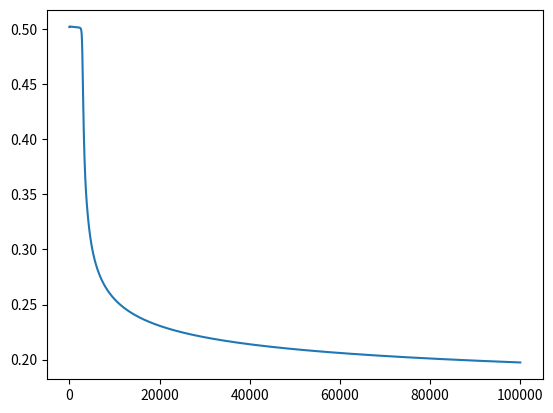

Write the Python code that produced this figure.
# Some potentially useful modules
# Whether or not you use these (or others) depends on your implementation!
import random
import numpy
import math
import matplotlib.pyplot as plt


class NeuralMMAgent(object):
    """
    Class to for Neural Net Agents
    """

    def __init__(self, num_in_nodes, num_hid_nodes, num_hid_layers, num_out_nodes,
                 learning_rate=0.2, max_epoch=10000, max_sse=.1, momentum=0.7, random_seed=1):
        """
        Arguments:
            num_in_nodes -- total # of input layers for Neural Net
            num_hid_nodes -- total # of hidden nodes for each hidden layer
                in the Neural Net
            num_hid_layers -- total # of hidden layers for Neural Net
            num_out_nodes -- total # of output layers for Neural Net
            learning_rate -- learning rate to be used when propagating error
            creation_function -- function that will be used to create the
                neural network given the input
            activation_function -- list of two functions:
                1st function will be used by network to determine activation given a weighted summed input
                2nd function will be the derivative of the 1st function
            random_seed -- used to seed object random attribute.
                This ensures that we can reproduce results if wanted
        """
        assert num_in_nodes > 0 and num_hid_layers > 0 and num_hid_nodes and\
            num_out_nodes > 0, "Illegal number of input, hidden, or output layers!"

        self.num_in_nodes = num_in_nodes
        self.num_hid_nodes = num_hid_nodes
        self.num_hid_layers = num_hid_layers
        self.num_out_nodes = num_out_nodes
        self.learning_rate = learning_rate
        self.max_epoch = max_epoch
        self.max_sse = max_sse
        self.momentum = momentum
        self.random_seed = random_seed
        self.activation_function = self.sigmoid_af

        # values to be set
        self.theta_list = []
        self.input_list = []
        self.output_list = []

        # Generate random weight list
        weight_list = []
        input_weight = []
        for i in range(self.num_in_nodes * self.num_hid_nodes):
            input_weight.append(random.uniform(-.5, .5))
        weight_list.append(input_weight)
        for i in range(self.num_hid_layers - 1):
            hidden_weight = []
            for j in range(self.num_hid_nodes * self.num_hid_nodes):
                hidden_weight.append(random.uniform(-.5, .5))
            weight_list.append(hidden_weight)
        output_weight = []
        for i in range(self.num_hid_nodes * self.num_out_nodes):
            output_weight.append(random.uniform(-.5, .5))
        weight_list.append(output_weight)
        self.weight_list = weight_list

    def train_net(self, input_list, output_list, max_num_epoch=100000, max_sse=0.1):
        """ Trains neural net using incremental learning
            (update once per input-output pair)
            Arguments:
                input_list -- 2D list of inputs
                output_list -- 2D list of outputs matching inputs
        """
        assert len(input_list[0]) == self.num_in_nodes and len(output_list[0]) == self.num_out_nodes and \
               len(input_list) == len(output_list), "Illegal input or output number"

        self.input_list = input_list
        self.output_list = output_list

        all_err = []

        previous_weight_deltas = []  # Initial set of the previous weight deltas
        if self.num_hid_layers >= 1:
            previous_weight_deltas.append([0] * self.num_in_nodes * self.num_hid_nodes)
            for i in range(self.num_hid_layers - 1):
                previous_weight_deltas.append([0] * self.num_hid_nodes * self.num_hid_nodes)
            previous_weight_deltas.append([0] * self.num_hid_nodes * self.num_out_nodes)
        else:
            previous_weight_deltas.append([0] * self.num_in_nodes * self.num_out_nodes)

        num_epoch = 0
        while True:
            total_err = 0
            for i in range(len(input_list)):
                neuron_value_list = self.calculate_output(input_list[i])
                errors = self.calculate_errors(neuron_value_list, output_list[i])
                self.update_weights(neuron_value_list, errors, previous_weight_deltas)
                previous_weight_deltas = self.calculate_weight_delta(neuron_value_list, errors)  # The calculation has
                # nothing to do with weights, so we can put it after the weight update
                total_err += self.compute_output_error(output_list[i], neuron_value_list[-1])

                if i == 0 and num_epoch == 0:
                    print("The weights after 1st step for input [1,0] are ", self.weight_list)
                    print("And the outputs are ", neuron_value_list)

            total_err = total_err / len(input_list)
            all_err.append(total_err)
            num_epoch += 1

            # print(num_epoch, "  ", total_err)

            if num_epoch >= max_num_epoch:
                break

            if total_err < max_sse:
                break

        print("\nThe weights after ", num_epoch, " epochs are ", self.weight_list)
        print("The outputs for the input values are:")
        for i in range(len(input_list)):
            print(input_list[i], "  ", self.calculate_output(input_list[i])[-1])

        # Show how the error has changes
        plt.plot(all_err)
        plt.show()

    def set_weights(self, weight_list):
        # exit when number of weights is illegal
        assert len(weight_list) == self.num_hid_layers + 1 and len(weight_list[0]) == self.num_hid_nodes * \
               self.num_in_nodes and len(weight_list[-1]) == self.num_hid_nodes * \
               self.num_out_nodes, "Illegal number of weights for input or output layer"
        for i in range(1, len(weight_list)-1):  # the number of weights between hidden layers
            if len(weight_list[i]) != self.num_hid_nodes * self.num_hid_nodes:
                print("Illegal number of weights between hidden layers")
                exit(0)
        self.weight_list = weight_list

    def set_thetas(self, theta_list):
        # exit when number of thetas is illegal
        assert len(theta_list) == self.num_hid_layers + 2 and len(theta_list[0]) == self.num_in_nodes and \
               len(theta_list[-1]) == self.num_out_nodes, "Illegal number of thetas for input or output layer"
        for i in range(1, len(theta_list)-1):  # the number of thetas for each hidden layer
            if len(theta_list[i]) != self.num_hid_nodes:
                print("Illegal number of thetas for hidden layers")
                exit(0)
        self.theta_list = theta_list

    def calculate_output(self, input_values):  # output the values of all neurons according to the input and weights
        assert len(input_values) == self.num_in_nodes, "Illegal number of input or output"
        neuron_value_list = [input_values]
        for i in range(len(self.weight_list)-1):  # number of hidden layers
            hidden_layer = []
            for j in range(self.num_hid_nodes):  # number of hidden nodes
                neuron_value = 0  # calculate value of each hidden node
                for k in range(len(neuron_value_list[i])): # number of nodes in previous layer
                    neuron_value += neuron_value_list[i][k] * self.weight_list[i][self.num_hid_nodes * k + j]
                hidden_layer.append(self.activation_function(neuron_value))
            neuron_value_list.append(hidden_layer)

        output_layer = []  # calculate the output layer
        for i in range(self.num_out_nodes):
            neuron_value = 0
            for j in range(len(neuron_value_list[-1])):
                neuron_value += neuron_value_list[-1][j] * self.weight_list[-1][self.num_out_nodes * j + i]
            output_layer.append(self.activation_function(neuron_value))
        neuron_value_list.append(output_layer)
        return neuron_value_list

    def calculate_errors(self, neuron_value_list, expected_output):  # Calculate errors by back propagation
        assert len(expected_output) == len(neuron_value_list[-1]) and len(expected_output) == self.num_out_nodes and \
               len(neuron_value_list[0]) == self.num_in_nodes, "Illegal number of inputs or outputs"

        output_errors = []  # Calculate the errors for the output layer
        for i in range(self.num_out_nodes):
            output = neuron_value_list[-1][i]
            output_error = output * (1 - output) * (expected_output[i] - output)
            output_errors.append(output_error)
        errors = [output_errors]

        # Calculate the errors for hidden layer
        for i in range(1, self.num_hid_layers + 1):  # the last i hidden layer
            hidden_errors = []
            for j in range(self.num_hid_nodes):  # the number of nodes in current hidden layer
                hidden_error_sum = 0
                for k in range(int(len(self.weight_list[-i])/self.num_hid_nodes)):  # the number of nodes of next layer
                    hidden_error_sum += errors[0][k] * self.weight_list[-i][int(j * len(self.weight_list[-i])
                                                                                / self.num_hid_nodes + k)]
                neuron_value = neuron_value_list[self.num_hid_layers-i+1][j]
                neuron_error = neuron_value * (1 - neuron_value) * hidden_error_sum
                hidden_errors.append(neuron_error)
            errors = [hidden_errors] + errors
        return errors

    def calculate_weight_delta(self, neuron_value_list, errors):
        # Calculate the weight delta according to the neuron values and the error list. It doesn't change weight list.
        weight_deltas = []  # Initial set of the weight deltas. Set all deltas to 0.
        if self.num_hid_layers >= 1:
            weight_deltas.append([0] * self.num_in_nodes * self.num_hid_nodes)
            for i in range(self.num_hid_layers - 1):
                weight_deltas.append([0] * self.num_hid_nodes * self.num_hid_nodes)
            weight_deltas.append([0] * self.num_hid_nodes * self.num_out_nodes)
        else:
            weight_deltas.append([0] * self.num_in_nodes * self.num_out_nodes)

        if self.num_hid_layers >= 1:
            # update the weights between input and 1st hidden layer
            for i in range(self.num_in_nodes):
                for j in range(self.num_hid_nodes):
                    weight_change = self.learning_rate * neuron_value_list[0][i] * errors[0][j]
                    weight_deltas[0][i * self.num_hid_nodes + j] = weight_change

            # update the weights between last hidden and output layer
            for i in range(self.num_hid_nodes):
                for j in range(self.num_out_nodes):
                    weight_change = self.learning_rate * neuron_value_list[-2][i] * errors[-1][j]
                    weight_deltas[-1][i * self.num_out_nodes + j] = weight_change

            # update the weights between hidden layers
            for k in range(self.num_hid_layers - 1):
                for i in range(self.num_hid_nodes):
                    for j in range(self.num_hid_nodes):
                        weight_change = self.learning_rate * neuron_value_list[k+1][i] * errors[k+1][j]
                        weight_deltas[k+1][i * self.num_hid_nodes + j] = weight_change
        else:  # there is no hidden layer
            for i in range(self.num_in_nodes):
                for j in range(self.num_out_nodes):
                    weight_change = self.learning_rate * neuron_value_list[1][i] * errors[0][j]
                    weight_deltas[0][i * self.num_out_nodes + j] = weight_change
        return weight_deltas

    def update_weights(self, neuron_value_list, errors, previous_weight_deltas):
        if self.num_hid_layers >= 1:
            # update the weights between input and 1st hidden layer
            for i in range(self.num_in_nodes):
                for j in range(self.num_hid_nodes):
                    weight_change = self.learning_rate * neuron_value_list[0][i] * errors[0][j]
                    self.weight_list[0][i * self.num_hid_nodes + j] += weight_change + self.momentum * previous_weight_deltas[0][i * self.num_hid_nodes + j]

            # update the weights between last hidden and output layer
            for i in range(self.num_hid_nodes):
                for j in range(self.num_out_nodes):
                    weight_change = self.learning_rate * neuron_value_list[-2][i] * errors[-1][j]
                    self.weight_list[-1][i * self.num_out_nodes + j] += weight_change + self.momentum * previous_weight_deltas[-1][i * self.num_out_nodes + j]

            # update the weights between hidden layers
            for k in range(self.num_hid_layers - 1):
                for i in range(self.num_hid_nodes):
                    for j in range(self.num_hid_nodes):
                        weight_change = self.learning_rate * neuron_value_list[k+1][i] * errors[k+1][j]
                        self.weight_list[k+1][i * self.num_hid_nodes + j] += weight_change + self.momentum * previous_weight_deltas[k+1][i * self.num_hid_nodes + j]
        else:  # there is no hidden layer
            for i in range(self.num_in_nodes):
                for j in range(self.num_out_nodes):
                    weight_change = self.learning_rate * neuron_value_list[1][i] * errors[0][j]
                    self.weight_list[0][i * self.num_out_nodes + j] += weight_change + self.momentum * previous_weight_deltas[0][i * self.num_out_nodes + j]

    @staticmethod
    def compute_output_error(expected_list, actual_output_list):
        assert len(actual_output_list) == len(expected_list), "Illegal length of training list"
        error = 0;
        for i in range(len(actual_output_list)):
            error += abs(expected_list[i]-actual_output_list[i])
        return error / len(actual_output_list)

    @staticmethod
    def sigmoid_af(summed_input):
        return 1 / (1 + math.e**(-summed_input))

    @staticmethod
    def sigmoid_af_deriv(sig_output):
        return 1 - sig_output


test_agent = NeuralMMAgent(2, 2, 1, 1, random_seed=5, max_epoch=100000, learning_rate=0.2, momentum=0.7)
test_in = [[1, 0], [0, 0], [1, 1], [0, 1]]
test_out = [[1], [0], [0], [1]]
test_agent.set_weights([[-.37, .26, .1, -.24], [-.01, -.05]])  # We can comment out this line to generate random weights
test_agent.set_thetas([[0, 0], [0, 0], [0]])
test_agent.train_net(test_in, test_out, max_sse=test_agent.max_sse, max_num_epoch=test_agent.max_epoch)

